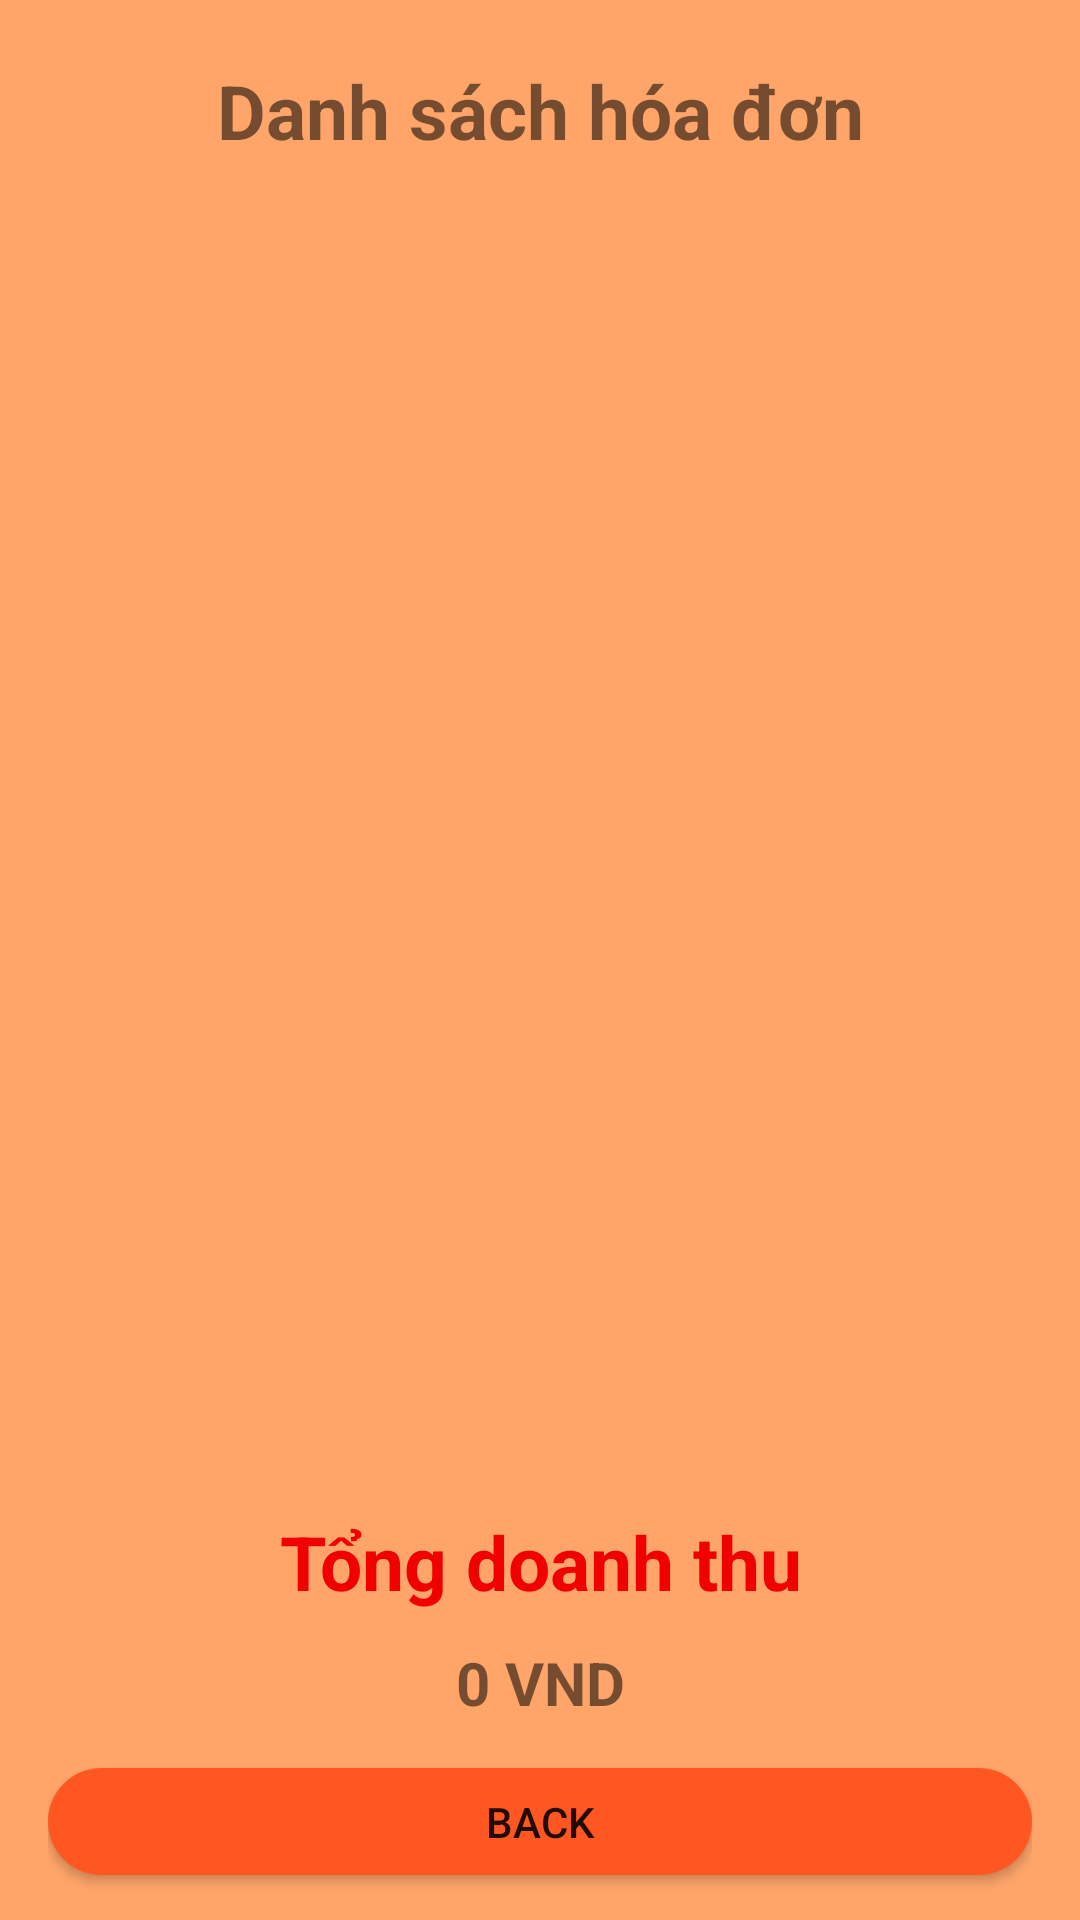

Write the Android layout XML for this screen, with the resource values it uses.
<!-- AndroidManifest.xml: application theme Theme.AppBanHang -->
<!-- res/layout/activity_bill_manager.xml -->
<?xml version="1.0" encoding="utf-8"?>
<LinearLayout xmlns:android="http://schemas.android.com/apk/res/android"
    xmlns:app="http://schemas.android.com/apk/res-auto"
    xmlns:tools="http://schemas.android.com/tools"
    android:layout_width="match_parent"
    android:layout_height="match_parent"
    android:background="#95FF6600"
    tools:context=".activity.admin.Activity_Bill_Manager">
    <LinearLayout
        android:layout_marginStart="16dp"
        android:layout_marginTop="20dp"
        android:layout_marginEnd="16dp"
        android:layout_width="match_parent"
        android:layout_height="match_parent"
        android:orientation="vertical">
        <TextView
            android:text="Danh sách hóa đơn"
            android:textSize="25sp"
            android:textStyle="bold"
            android:gravity="center"
            android:layout_width="match_parent"
            android:layout_height="wrap_content"/>
        <ListView
            android:id="@+id/lvBillManager"
            android:layout_marginTop="25dp"
            android:layout_width="match_parent"
            android:layout_height="425dp"/>
        <TextView
            android:text="Tổng doanh thu"
            android:textSize="25sp"
            android:textColor="#F00000"
            android:textStyle="bold"
            android:gravity="center"
            android:layout_width="match_parent"
            android:layout_height="wrap_content"/>
        <TextView
            android:id="@+id/txtRevenue"
            android:layout_marginTop="10dp"
            android:text="0 VND"
            android:textSize="20sp"
            android:textStyle="bold"
            android:gravity="center"
            android:layout_width="match_parent"
            android:layout_height="wrap_content"/>
        <Button
            android:id="@+id/btnBack"
            android:layout_marginTop="15dp"
            android:layout_marginBottom="15dp"
            android:text="Back"
            android:background="@drawable/button_background"
            android:layout_width="match_parent"
            android:layout_height="wrap_content"/>
    </LinearLayout>
</LinearLayout>
<!-- resources referenced by this layout -->
<resources>
  <!-- drawable button_background (drawable) -->
  <?xml version="1.0" encoding="utf-8"?>
  <selector xmlns:android="http://schemas.android.com/apk/res/android">
      <item>
          <shape>
              <corners android:radius="40dp"></corners>
              <gradient android:startColor="#FF5722" android:endColor="#FF5722"></gradient>
          </shape>
      </item>
  </selector>
  <style name="Theme.AppBanHang" parent="Base.Theme.AppBanHang" />
  <style name="Base.Theme.AppBanHang" parent="Theme.MaterialComponents.DayNight.DarkActionBar">
          
          
          <item name="colorPrimary">@color/orange</item>
      </style>
</resources>
